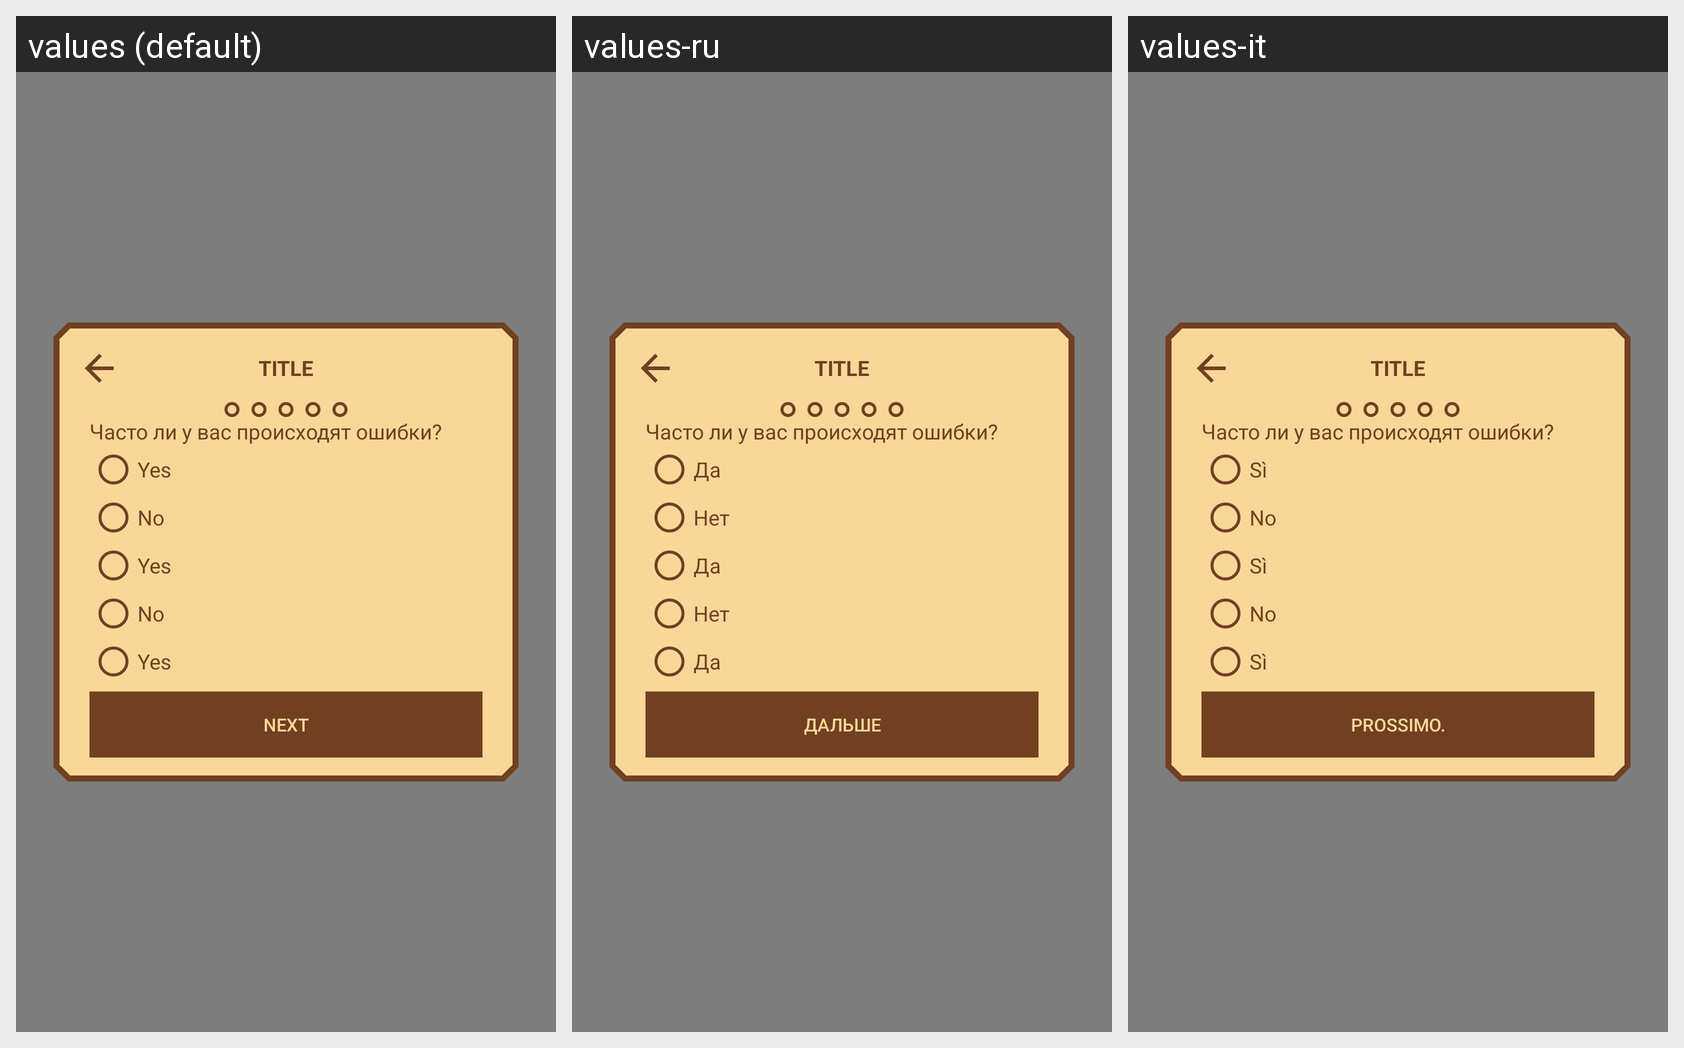

Locale-by-locale string values for the Android screen shown in this grid:
Android screen res/layout/survey_dialog.xml rendered under 3 locales, left to right: values (default), values-ru, values-it. Device: Nexus 5 (rendered at 1080×1920; each locale shown at half size, 540×960, under a caption strip naming it); theme DefaultTheme.
Strings drawn on this screen, with the default value and each locale's value (text and hints the layout hard-codes, and strings that could not be matched under every locale, appear in the picture but are not listed):

yes
  values: Yes
  values-ru: Да
  values-it: Sì

no
  values: No
  values-ru: Нет
  values-it: No

next
  values: Next
  values-ru: Дальше
  values-it: Prossimo.
